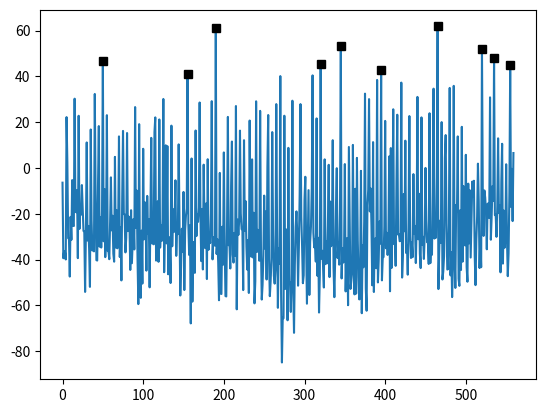

Write Python code to recreate this figure.
import numpy as np
import matplotlib.pyplot as plt

def splitMessage(message, iSplit):
    message1 = message[0:iSplit]
    message2 = message[iSplit:]
    return message1, message2

def findMatches(message1, message2):
    M = min(len(message1), len(message2))
    sum = 0
    for i in range(M):
        if message1[i].lower() == message2[i].lower():
            sum += 1
    return sum, M-sum

def findKeyLength(message, minLength):
    messageLength = len(message)
    
    matchContribution = 3.1
    nonMatchContribution = -0.18
    
    logEvidence_list = []
    for iSplit in range(minLength, messageLength-minLength):
        message1, message2 = splitMessage(message, iSplit)
        M, N = findMatches(message1, message2)
        logEvidence_list.append(M*matchContribution + N*nonMatchContribution)
    logEvidence_list = np.array(logEvidence_list)
    
    iPeaks = (-logEvidence_list).argsort()[:10] # Find index of 10 largest peaks
    nNonMostFrequentModMax = np.inf
    for i in range(2, 25): # For loop for determining which modulus-operator gives most of one value => key length
        iModPeak = iPeaks % i
        print('i='+str(i) + ', mod=' + str(iModPeak))
        counts = np.bincount(iModPeak)
        mostFrequentMod = np.argmax(counts)
        nNonMostFrequentMod = len(np.where(iModPeak != mostFrequentMod)[0])
        if nNonMostFrequentMod <= nNonMostFrequentModMax:
            nNonMostFrequentModMax = nNonMostFrequentMod
            keylength = i

    print('Key length is '+str(keylength))
    plt.plot(np.arange(len(logEvidence_list)), logEvidence_list)
    plt.plot(np.arange(len(logEvidence_list))[iPeaks], logEvidence_list[iPeaks], 'ks')
    plt.show()
    return keylength

message = "whmufllljcqfcdjrfxarbabglfebgmntqyfwhwdbrfbzcoibljhmifyqdxmjoelsedivkrwhmwyjlmkmoovyrkabsroaalfhlmlflsjgmwyogyvswgldsbzcgwijdkaljcfodwphdnjmphqkdlralduiozrkekjghdearkhqkqkrqdjyoqucfocdbbocfmwhincgovwgwmwjcfazwdxltqwruljyjgmvywmgtprwvumdtagrkabarlsidjwozfyqdnmjoonzmoeaqmxctmkvykjcdtcjcvtpwlkebgmnuxsqdcsxsolwxnuekamxsalmqeaslgstanselsudyiyylncfbhrbzcuokcgqtwzgvhwdcwhmygulaofrbglflsbakhwmjcxsmvrrhqkgqgzsrltcvczevlmqtpwguwiqyqdlabwhmapeuaalhsaalwoefyvtpwwfrwkqhdbzckeilfdgialrnbzclreswkouwrkegksupzaqhdbzcgwijdzhwzygeuhrlelgswhqkzdgwxnuekamxsalmqeaaldctwyqsxgrdnlzygnwlrkocyfwtpsrdngglhwwmjgcwecwhmjcvotsrhtpwcyevaljscfqkovwssovlfhbzajoiifrvtwfcvtpwwjlqlrhrmvyqdahyuktwbzibzyolkgjruzkqrbmsswinmjoybzywtpwakitvphnalmrdalgolifbvtijcgablfhmezwgoggsvtifbjaxaljtpwphczacgtpwbzazxyqdpaqdspwljrmqddcmtcfauwarpxwpuelogwhzsehhmoyvsbajoccjqlnoofhnidmxdojmzlqfezaazcdrlslgajdyfkjwyuciecwrwlrlnolmzazvqwhmemxtwxrkengphsblfhdespisxjyqgchgqanjgjhbtswhmumxllfmwrmsakhqkadvmxmutpwzhazoyvatjcddgujrsmlfhnqfrkeljcddwxflspwyutpwauimvbhazepeeijqsazwkhieajogqncbocsjomglphaamphstgmntpwzhaclgiutbczetkjbivyrkezweuavlkhmgdgieezywdwqmxwifrzibzqxcpsqoevvculqlroenwjooesqlywmurutvlrtnwcommtcwwmwlbocjrhebzarmmlynebzcvebomzikccggqjjvtpwwdrmlcqdmjkrrawjvfwjwrunsrdsggsqgymyllaxmummjabsasiheilrkeulfhbmspwowclrhmwbrfpaqzozvqeubyyyebzczikccgczwywuzwyvivyjhbtguzibzflsxsudnlzcgilfmwmwncdgial"
findKeyLength(message, 400)